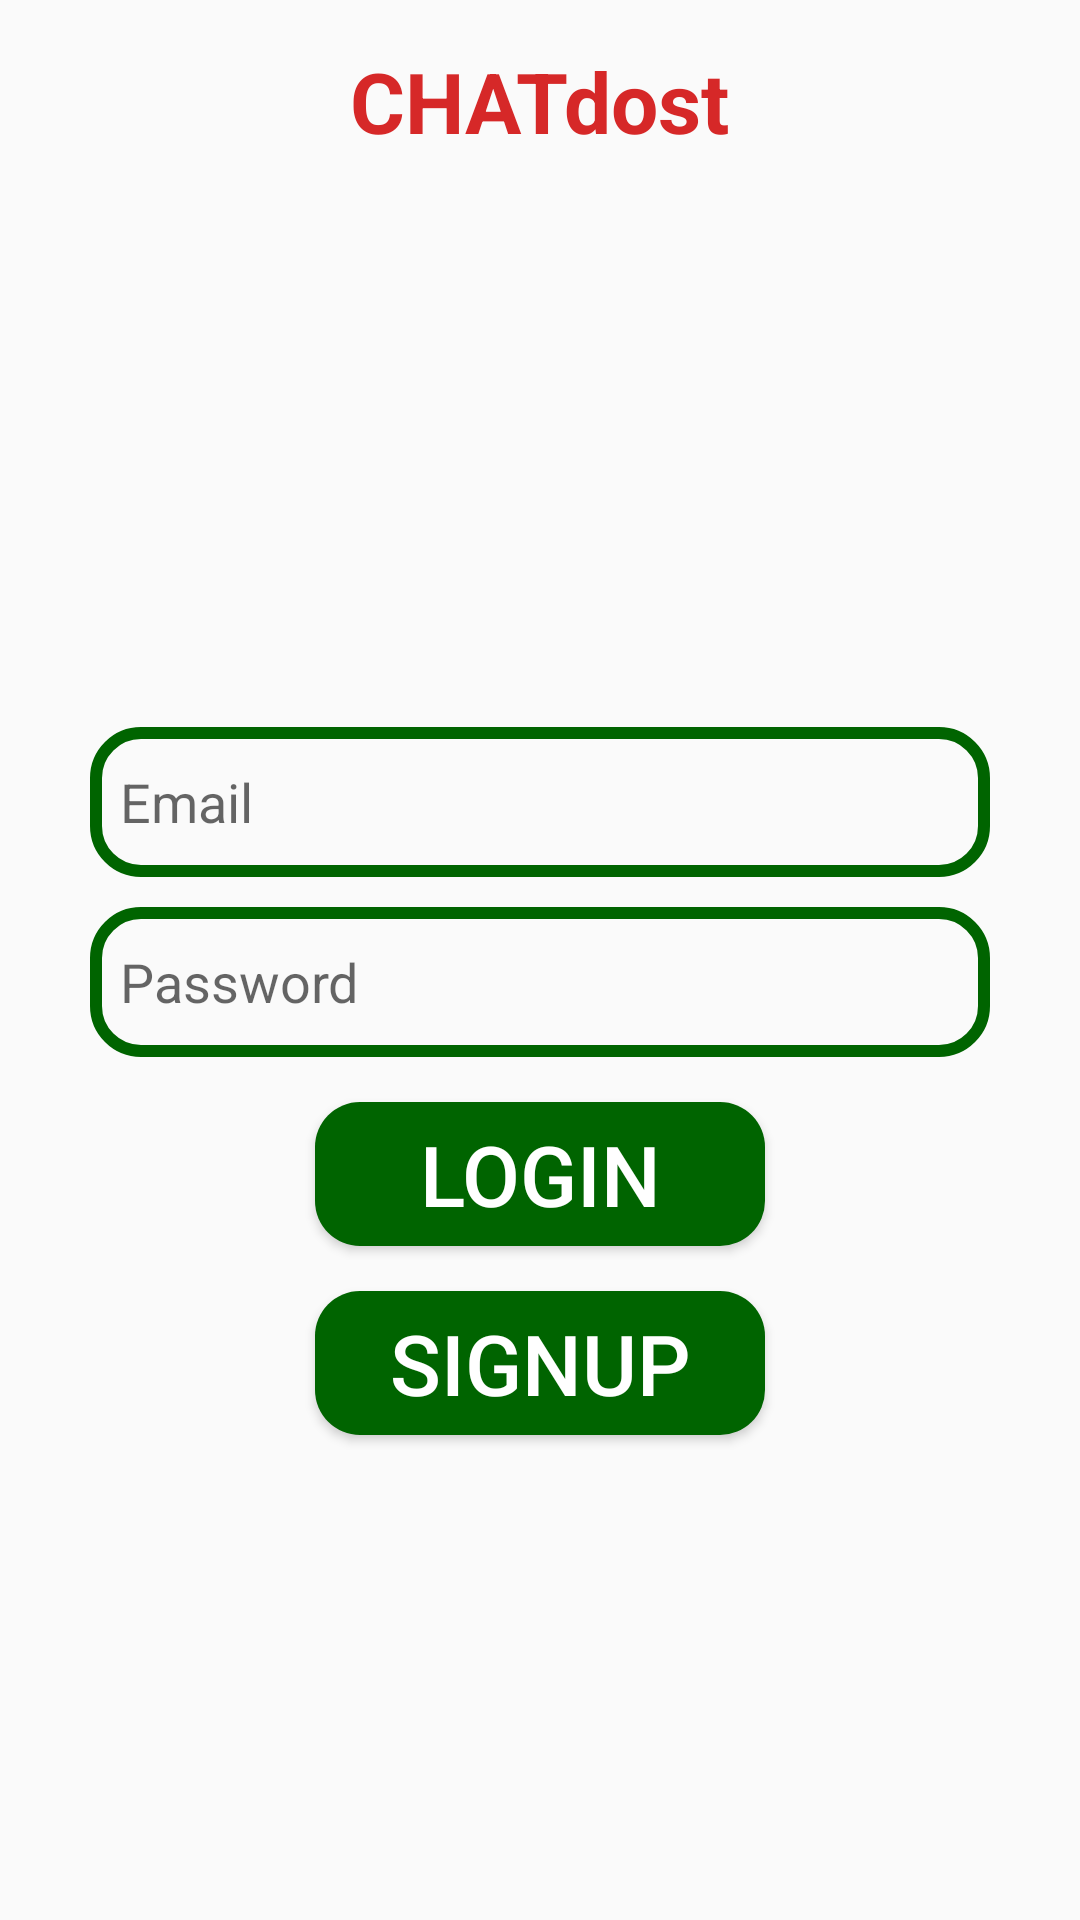

Here is an Android app screen rendered from its layout file. Give the layout XML and the strings, colors and styles it references.
<!-- AndroidManifest.xml: application theme Theme.ChatApp -->
<!-- res/layout/activity_login.xml -->
<?xml version="1.0" encoding="utf-8"?>
<RelativeLayout xmlns:android="http://schemas.android.com/apk/res/android"
    xmlns:app="http://schemas.android.com/apk/res-auto"
    xmlns:tools="http://schemas.android.com/tools"
    android:layout_width="match_parent"
    android:layout_height="match_parent"
    tools:context=".Login">

    <TextView
        android:id="@+id/tvNameOfApp"
        android:layout_width="wrap_content"
        android:layout_centerHorizontal="true"
        android:text="CHATdost"
        android:textColor="#d62828"
        android:textStyle="bold"
        android:layout_marginTop="15dp"
        android:textSize="28sp"
        android:layout_height="wrap_content">

    </TextView>

    <ImageView
        android:id="@+id/app_logo"
        android:layout_width="150dp"
        android:layout_height="150dp"
        android:src="@drawable/chat"
        android:layout_centerHorizontal="true"
        android:layout_below="@id/tvNameOfApp"
        android:layout_marginTop="30dp"
        >

    </ImageView>

    <EditText
        android:id="@+id/edt_email"
        android:background="@drawable/edt_background"
        android:layout_width="match_parent"
        android:layout_below="@id/app_logo"
        android:layout_marginLeft="30dp"
        android:layout_marginTop="10dp"
        android:hint="Email"
        android:paddingLeft="10dp"
        android:layout_marginRight="30dp"
        android:layout_height="50dp">

    </EditText>

    <EditText
        android:id="@+id/edt_password"
        android:paddingLeft="10dp"
        android:background="@drawable/edt_background"
        android:layout_width="match_parent"
        android:layout_below="@id/edt_email"
        android:layout_marginLeft="30dp"
        android:layout_marginTop="10dp"
        android:hint="Password"
        android:layout_marginRight="30dp"
        android:layout_height="50dp">

    </EditText>

<Button
    android:id="@+id/btn_login"
    android:layout_below="@id/edt_password"
    android:background="@drawable/btn_background"
    android:layout_centerHorizontal="true"
    android:layout_marginTop="15dp"
    android:text="LogIn"
    android:textSize="28sp"
    android:textColor="@color/white"
    android:layout_width="150dp"
    android:layout_height="wrap_content">

</Button>


    <Button
        android:id="@+id/btn_signUp"
        android:layout_below="@id/btn_login"
        android:background="@drawable/btn_background"
        android:layout_centerHorizontal="true"
        android:layout_marginTop="15dp"
        android:text="Signup"
        android:textSize="28sp"
        android:textColor="@color/white"
        android:layout_width="150dp"
        android:layout_height="wrap_content">

    </Button>




</RelativeLayout>
<!-- resources referenced by this layout -->
<resources>
  <color name="white">#FFFFFFFF</color>
  <!-- drawable btn_background (drawable) -->
  <?xml version="1.0" encoding="utf-8"?>
  <shape xmlns:android="http://schemas.android.com/apk/res/android">
  
      <corners android:radius="15dp">
  
      </corners>
  
  
      <solid android:color="@color/Green">
  
      </solid>
  
  </shape>
  <!-- drawable edt_background (drawable) -->
  <?xml version="1.0" encoding="utf-8"?>
  <shape xmlns:android="http://schemas.android.com/apk/res/android">
  
  <corners android:radius="15dp">
  
  </corners>
  
      <stroke android:color="@color/Green"
          android:width="4dp">
  
      </stroke>
  
  </shape>
  <style name="Theme.ChatApp" parent="Theme.AppCompat.Light">
          
          <item name="colorPrimary">@color/purple_500</item>
          <item name="colorPrimaryVariant">@color/purple_700</item>
          <item name="colorOnPrimary">@color/white</item>
          
          <item name="colorSecondary">@color/teal_200</item>
          <item name="colorSecondaryVariant">@color/teal_700</item>
          <item name="colorOnSecondary">@color/black</item>
          
          <item name="android:statusBarColor">?attr/colorPrimaryVariant</item>
          
      </style>
  <color name="Green">#006400</color>
  <color name="purple_500">#FF6200EE</color>
  <color name="purple_700">#FF3700B3</color>
  <color name="teal_200">#FF03DAC5</color>
  <color name="teal_700">#FF018786</color>
  <color name="black">#FF000000</color>
</resources>
